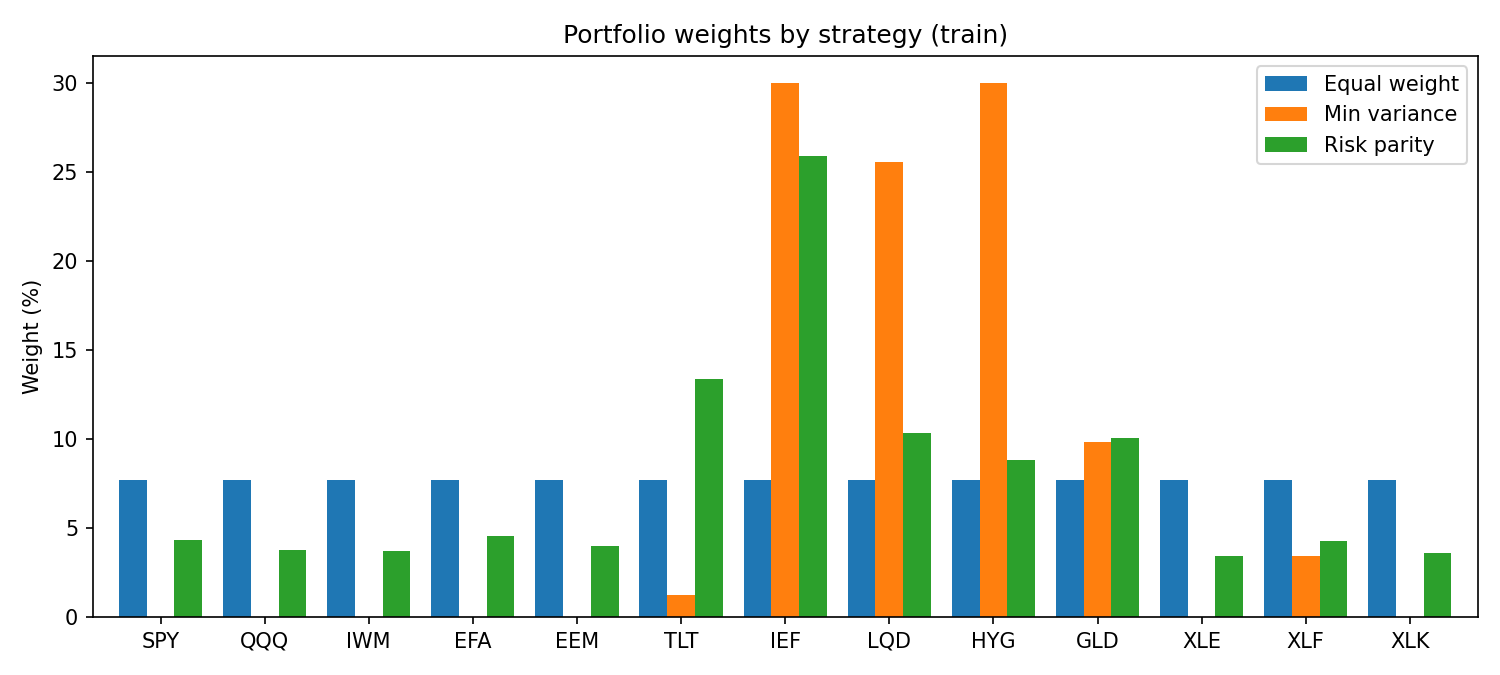

The file beside this chart, header and first rows:
ticker, Equal weight, Min variance, Risk parity
SPY, 0.07692, 7.358526031249328e-19, 0.04297
QQQ, 0.07692, 0.0, 0.03763
IWM, 0.07692, 0.0, 0.03676
EFA, 0.07692, 0.0, 0.04556
EEM, 0.07692, 7.029087465485195e-17, 0.03978
TLT, 0.07692, 0.01246, 0.1335
IEF, 0.07692, 0.3, 0.2591
LQD, 0.07692, 0.2555, 0.1035
HYG, 0.07692, 0.3, 0.08833
GLD, 0.07692, 0.09807, 0.1002
XLE, 0.07692, 1.031646783948803e-18, 0.03415
XLF, 0.07692, 0.03398, 0.04289
XLK, 0.07692, 1.3874685524894842e-17, 0.03566
